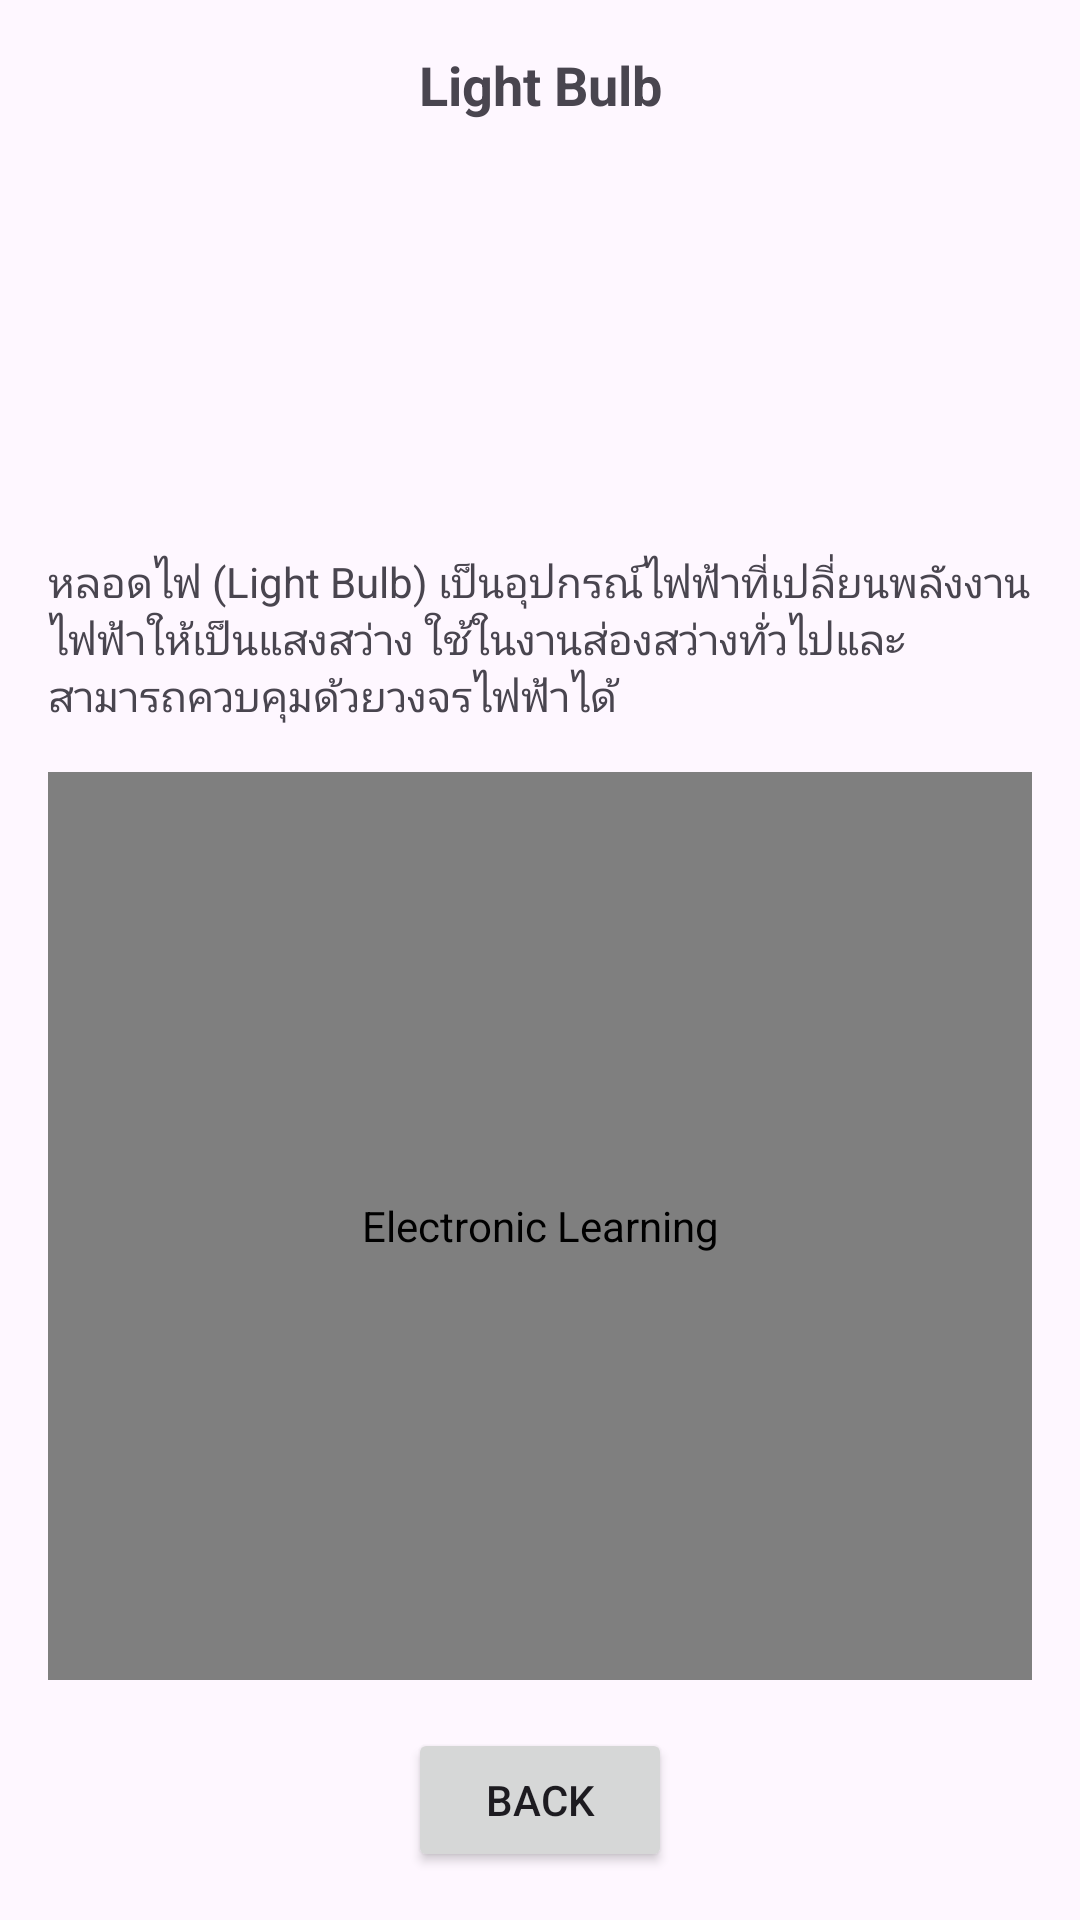

This screen was rendered from an Android layout file. Write that file and the resources it references.
<!-- AndroidManifest.xml: application theme Theme.ElectronicLearning -->
<!-- res/layout/activity_light.xml -->
<?xml version="1.0" encoding="utf-8"?>
<androidx.constraintlayout.widget.ConstraintLayout
    xmlns:android="http://schemas.android.com/apk/res/android"
    xmlns:app="http://schemas.android.com/apk/res-auto"
    xmlns:tools="http://schemas.android.com/tools"
    android:id="@+id/main"
    android:layout_width="match_parent"
    android:layout_height="match_parent"
    tools:context=".LightActivity">

    
    <TextView
        android:id="@+id/textView2"
        android:layout_width="wrap_content"
        android:layout_height="wrap_content"
        android:text="Light Bulb"
        android:textStyle="bold"
        android:textSize="18sp"
        app:layout_constraintTop_toTopOf="parent"
        app:layout_constraintStart_toStartOf="parent"
        app:layout_constraintEnd_toEndOf="parent"
        android:layout_marginTop="16dp" />

    
    <ImageView
        android:id="@+id/light"
        android:layout_width="120dp"
        android:layout_height="120dp"
        android:src="@drawable/light"
        android:contentDescription="@string/app_name"
        app:layout_constraintTop_toBottomOf="@id/textView2"
        app:layout_constraintStart_toStartOf="parent"
        app:layout_constraintEnd_toEndOf="parent"
        android:layout_marginTop="12dp" />

    
    <TextView
        android:id="@+id/textView3"
        android:layout_width="0dp"
        android:layout_height="wrap_content"
        android:layout_marginStart="16dp"
        android:layout_marginTop="12dp"
        android:layout_marginEnd="16dp"
        android:text="หลอดไฟ (Light Bulb) เป็นอุปกรณ์ไฟฟ้าที่เปลี่ยนพลังงานไฟฟ้าให้เป็นแสงสว่าง ใช้ในงานส่องสว่างทั่วไปและสามารถควบคุมด้วยวงจรไฟฟ้าได้"
        app:layout_constraintEnd_toEndOf="parent"
        app:layout_constraintStart_toStartOf="parent"
        app:layout_constraintTop_toBottomOf="@id/light" />

    
    <com.example.electroniclearning.ZoomImageView
        android:id="@+id/lightwork"
        android:layout_width="0dp"
        android:layout_height="0dp"
        android:layout_margin="16dp"
        android:src="@drawable/lightwork"
        android:adjustViewBounds="true"
        android:scaleType="centerInside"
        android:contentDescription="@string/app_name"
        app:layout_constraintTop_toBottomOf="@id/textView3"
        app:layout_constraintStart_toStartOf="parent"
        app:layout_constraintEnd_toEndOf="parent"
        app:layout_constraintBottom_toTopOf="@id/button" />

    
    <Button
        android:id="@+id/button"
        android:layout_width="wrap_content"
        android:layout_height="wrap_content"
        android:text="Back"
        android:layout_marginBottom="16dp"
        app:layout_constraintBottom_toBottomOf="parent"
        app:layout_constraintStart_toStartOf="parent"
        app:layout_constraintEnd_toEndOf="parent" />

</androidx.constraintlayout.widget.ConstraintLayout>
<!-- resources referenced by this layout -->
<resources>
  <!-- drawable lightwork: png bitmap (drawable, 129829 bytes) -->
  <string name="app_name">Electronic Learning</string>
  <style name="Theme.ElectronicLearning" parent="Base.Theme.ElectronicLearning" />
  <style name="Base.Theme.ElectronicLearning" parent="Theme.Material3.DayNight.NoActionBar">
          
          
      </style>
</resources>
